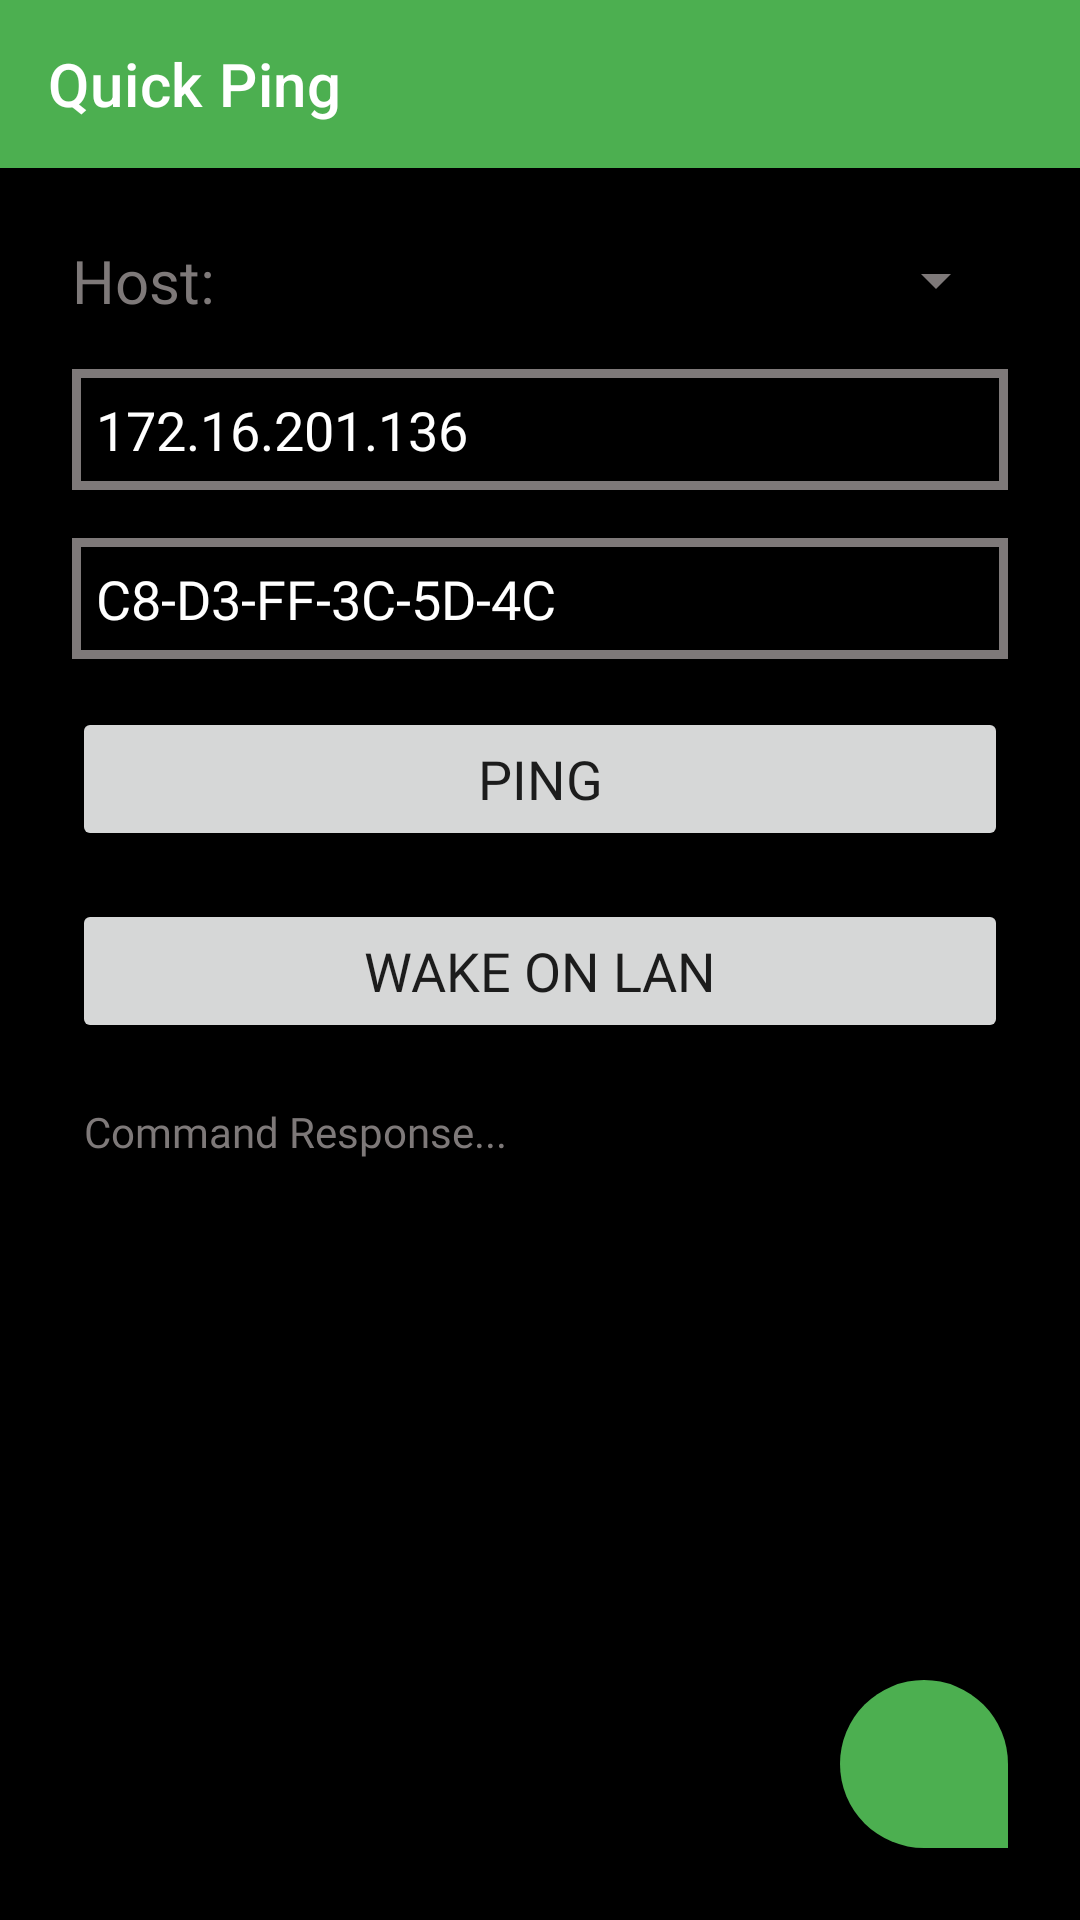

Android layout source for this screen:
<!-- AndroidManifest.xml: application theme Theme.WOLClient -->
<!-- res/layout/activity_main.xml -->
<?xml version="1.0" encoding="utf-8"?>
<RelativeLayout xmlns:android="http://schemas.android.com/apk/res/android"
    xmlns:app="http://schemas.android.com/apk/res-auto"
    xmlns:tools="http://schemas.android.com/tools"
    android:layout_width="match_parent"
    android:layout_height="match_parent"
    android:fitsSystemWindows="true"
    android:background="@color/black"
    tools:context=".MainActivity">
    <androidx.appcompat.widget.Toolbar
        android:id="@+id/appBar"
        app:title="@string/app_name"
        android:backgroundTint="@color/purple_200"
        android:background="@color/purple_200"
        app:titleTextColor="@color/white"
        android:layout_alignParentTop="true"
        android:layout_width="match_parent"
        android:layout_height="?attr/actionBarSize"/>
    <LinearLayout
        android:layout_width="match_parent"
        android:layout_height="match_parent"
        android:layout_below="@+id/appBar"
        android:padding="16dp"
        android:orientation="vertical">

        <LinearLayout
            android:layout_width="match_parent"
            android:layout_height="wrap_content"
            android:layout_margin="0dp"
            android:gravity="center_vertical"
            android:orientation="horizontal">
            <TextView
                android:text="Host: "
                android:fontFamily="@font/custom_font_medium"
                android:textColor="@color/grey"
                android:textSize="20sp"
                android:padding="8dp"
                android:layout_width="wrap_content"
                android:layout_height="wrap_content"/>
            <Spinner
                android:id="@+id/spinner"
                android:layout_margin="8dp"
                android:spinnerMode="dropdown"
                android:gravity="center"
                android:layout_width="0dp"
                android:backgroundTint="@color/grey"
                android:layout_height="wrap_content"
                android:layout_weight="1"/>
        </LinearLayout>

        <EditText
            android:id="@+id/editText_hostName"
            android:fontFamily="@font/custom_font_medium"
            android:hint="Enter host..."
            android:text="@string/default_host"
            android:textColorHint="@color/grey"
            android:textColor="@color/white"
            android:padding="8dp"
            android:layout_margin="8dp"
            android:background="@drawable/rounded_view"
            android:layout_width="match_parent"
            android:layout_height="wrap_content"/>

        <EditText
            android:id="@+id/editText_mac"
            android:fontFamily="@font/custom_font_medium"
            android:hint="Enter Mac Address..."
            android:text="@string/mac"
            android:textColorHint="@color/grey"
            android:textColor="@color/white"
            android:padding="8dp"
            android:layout_margin="8dp"
            android:background="@drawable/rounded_view"
            android:layout_width="match_parent"
            android:layout_height="wrap_content"/>

        <Button
            android:id="@+id/button_ping"
            android:fontFamily="@font/custom_font_bold"
            android:text="Ping"
            android:textSize="18sp"
            android:layout_margin="8dp"
            android:layout_width="match_parent"
            android:layout_height="wrap_content"/>

        <Button
            android:id="@+id/button_wol"
            android:fontFamily="@font/custom_font_bold"
            android:text="Wake on LAN"
            android:textSize="18sp"
            android:layout_margin="8dp"
            android:layout_width="match_parent"
            android:layout_height="wrap_content"/>

        <ScrollView
            android:layout_width="match_parent"
            android:layout_height="wrap_content">
            <TextView
                android:id="@+id/textView_console"
                android:fontFamily="@font/custom_font_regular"
                android:text="Command Response..."
                android:textColor="@color/grey"
                android:padding="4dp"
                android:textSize="14sp"
                android:layout_width="match_parent"
                android:layout_height="wrap_content"
                android:layout_margin="8dp"/>
        </ScrollView>
    </LinearLayout>

    <ProgressBar
        android:id="@+id/progressbar"
        android:visibility="gone"
        android:layout_width="match_parent"
        android:layout_height="24dp"
        android:layout_alignParentBottom="true"
        style="@style/Widget.AppCompat.ProgressBar.Horizontal"
        android:indeterminate="true"
        android:indeterminateTint="@color/purple_200"/>

    <com.google.android.material.floatingactionbutton.FloatingActionButton
        android:visibility="visible"
        android:id="@+id/imageButton_add"
        android:layout_width="wrap_content"
        android:layout_height="wrap_content"
        android:layout_alignParentEnd="true"
        android:layout_alignParentBottom="true"
        android:layout_marginStart="24dp"
        android:layout_marginTop="24dp"
        android:layout_marginEnd="24dp"
        android:layout_marginBottom="24dp"
        android:backgroundTint="@color/purple_200"
        android:src="@drawable/ic_add"
        android:tint="@color/white"
        app:fabSize="normal" />

</RelativeLayout>
<!-- resources referenced by this layout -->
<resources>
  <color name="black">#FF000000</color>
  <color name="grey">#7E7979</color>
  <color name="purple_200">#4CAF50</color>
  <color name="white">#FFFFFFFF</color>
  <!-- drawable rounded_view (drawable) -->
  <?xml version="1.0" encoding="utf-8"?>
  <shape xmlns:android="http://schemas.android.com/apk/res/android"
      android:shape="rectangle"
      android:padding="10dp">
  
      <solid android:color="@color/black" />
      <corners
          android:bottomRightRadius="0dp"
          android:bottomLeftRadius="0dp"
          android:topLeftRadius="0dp"
          android:topRightRadius="0dp" />
      <stroke
          android:width="3dp"
          android:color="@color/grey" />
  </shape>
  <string name="app_name">Quick Ping</string>
  <string name="default_host">172.16.201.136</string>
  <string name="mac">C8-D3-FF-3C-5D-4C</string>
  <style name="Theme.WOLClient" parent="Theme.MaterialComponents.DayNight.NoActionBar">
          
          <item name="colorPrimary">@color/purple_500</item>
          <item name="colorPrimaryVariant">@color/purple_700</item>
          <item name="colorOnPrimary">@color/white</item>
          
          <item name="colorSecondary">@color/teal_200</item>
          <item name="colorSecondaryVariant">@color/teal_700</item>
          <item name="colorOnSecondary">@color/black</item>
          
          <item name="android:statusBarColor" tools:targetApi="l">?attr/colorPrimaryVariant</item>
          
  
  
  
          <item name="floatingActionButtonStyle">@style/FloatingActionButtonStyle</item>
      </style>
  <color name="purple_500">#4CAF50</color>
  <color name="purple_700">#4CAF50</color>
  <color name="teal_200">#4CAF50</color>
  <color name="teal_700">#4CAF50</color>
  <style name="FloatingActionButtonStyle" parent="Widget.Design.FloatingActionButton">
          <item name="shapeAppearanceOverlay">@style/FabStyle1</item>
      </style>
  <style name="FabStyle1" parent="ShapeAppearance.MaterialComponents.SmallComponent">
          <item name="cornerSize">50%</item>
          <item name="cornerSizeBottomRight">0dp</item>
          <item name="cornerFamilyTopLeft">rounded</item>
          <item name="cornerFamilyTopRight">rounded</item>
          <item name="cornerFamilyBottomLeft">rounded</item>
          <item name="cornerFamilyBottomRight">cut</item>
      </style>
</resources>
